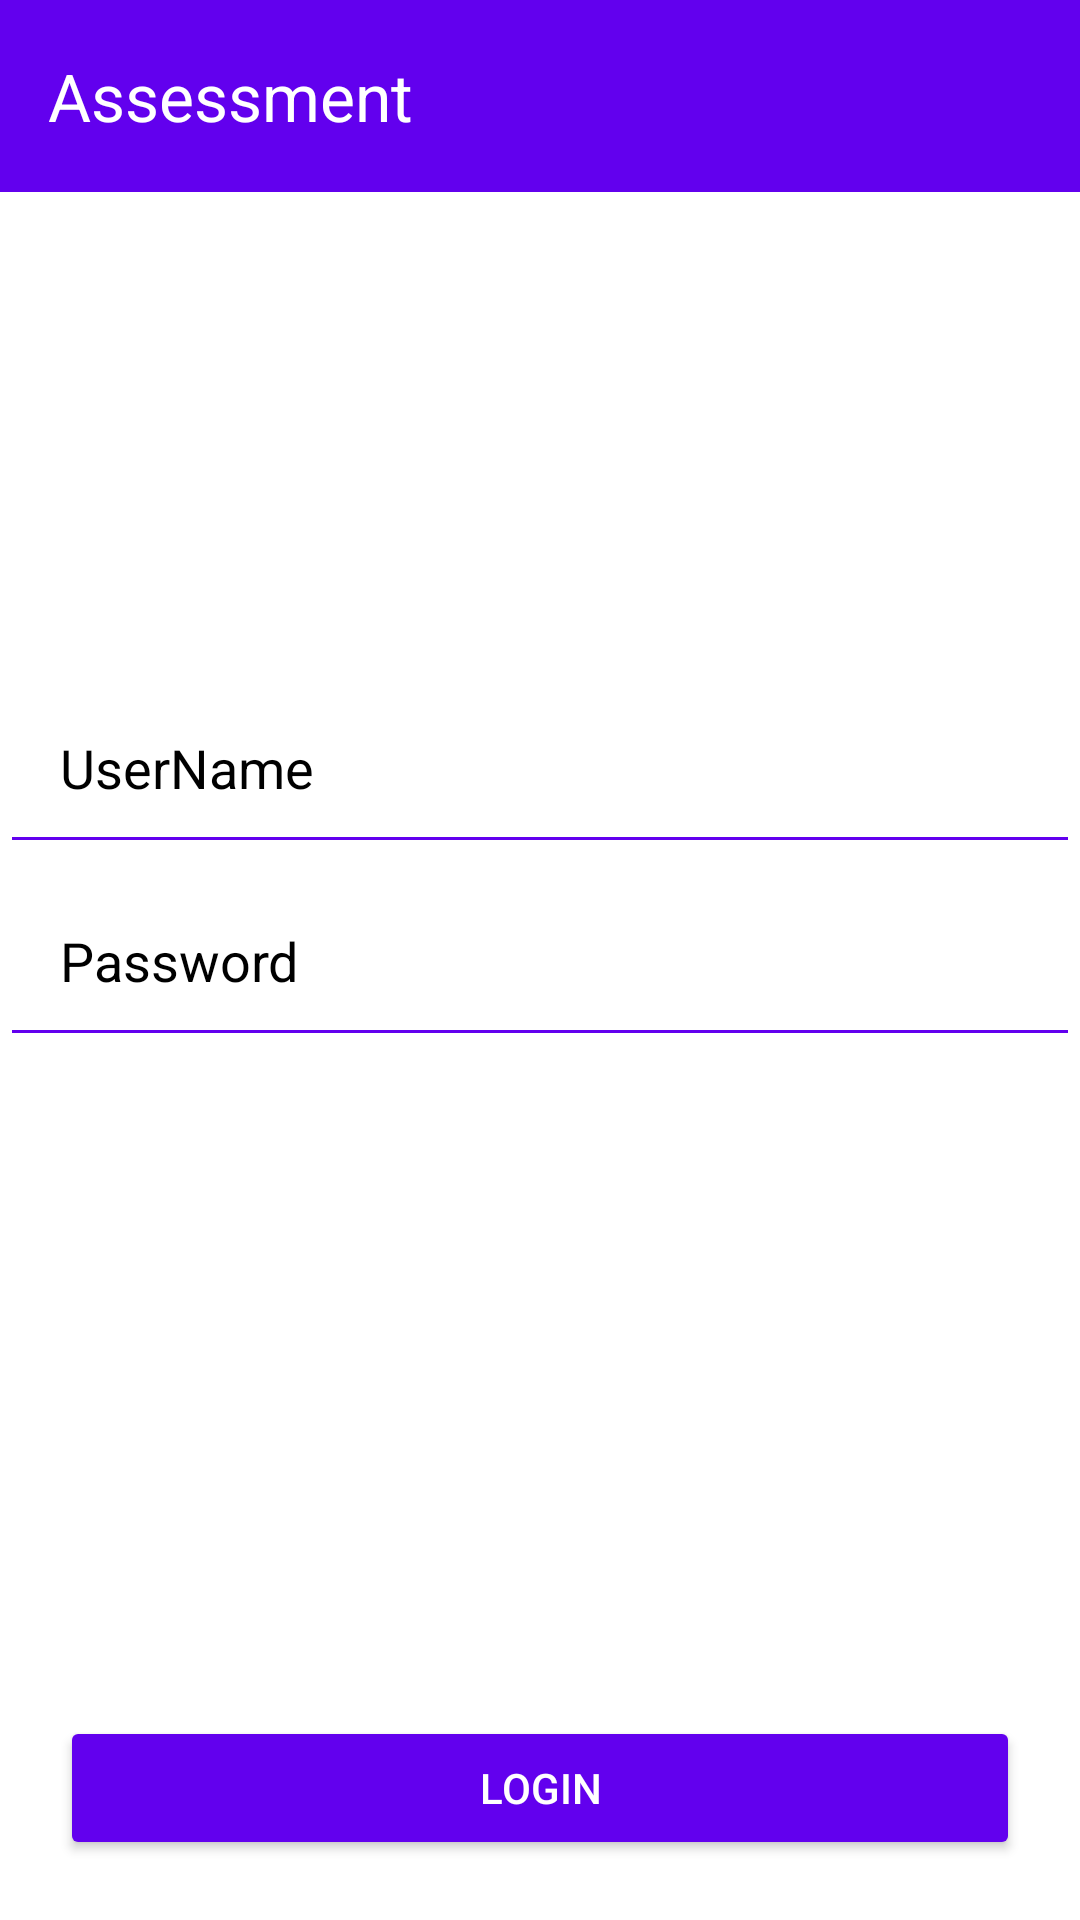

The Android layout XML behind this screen, and the referenced resources:
<!-- AndroidManifest.xml: application theme Theme.Assessment -->
<!-- res/layout/activity_login.xml -->
<?xml version="1.0" encoding="utf-8"?>
<androidx.constraintlayout.widget.ConstraintLayout
    xmlns:android="http://schemas.android.com/apk/res/android"
    xmlns:app="http://schemas.android.com/apk/res-auto"
    android:layout_width="match_parent"
    android:layout_height="match_parent"
    android:background="?attr/android:windowBackground">

    
    <androidx.appcompat.widget.Toolbar
        android:id="@+id/toolbar"
        android:layout_width="match_parent"
        android:layout_height="?attr/actionBarSize"
        android:background="?attr/colorPrimary"
        android:theme="@style/ThemeOverlay.AppCompat.Dark.ActionBar"
        app:title="@string/app_name"
        app:titleTextColor="?attr/colorOnPrimary"
        app:layout_constraintTop_toTopOf="parent"/>

    
    <EditText
        android:id="@+id/edtEmail"
        android:layout_width="0dp"
        android:layout_height="wrap_content"
        android:hint="@string/user"
        android:importantForAutofill="no"
        android:inputType="textEmailAddress"
        android:textColor="?attr/colorOnSurface"
        android:textColorHint="?attr/colorOnSurface"
        android:backgroundTint="?attr/colorPrimary"
        android:padding="20dp"
        app:layout_constraintBottom_toTopOf="@id/edtPassword"
        app:layout_constraintStart_toStartOf="parent"
        app:layout_constraintEnd_toEndOf="parent" />

    
    <EditText
        android:id="@+id/edtPassword"
        android:layout_width="0dp"
        android:layout_height="wrap_content"
        android:hint="@string/password"
        android:importantForAutofill="no"
        android:inputType="textPassword"
        android:textColor="?attr/colorOnSurface"
        android:textColorHint="?attr/colorOnSurface"
        android:backgroundTint="?attr/colorPrimary"
        android:padding="20dp"
        app:layout_constraintBottom_toBottomOf="parent"
        app:layout_constraintTop_toTopOf="parent"
        app:layout_constraintStart_toStartOf="parent"
        app:layout_constraintEnd_toEndOf="parent"
        />

    
    <Button
        android:id="@+id/btnLogin"
        android:layout_width="0dp"
        android:layout_height="wrap_content"
        android:text="@string/login"
        android:textColor="?attr/colorOnPrimary"
        android:backgroundTint="?attr/colorPrimary"
        android:paddingVertical="12dp"
        android:layout_marginBottom="30dp"
        android:padding="12dp"
        android:layout_margin="20dp"
        app:layout_constraintBottom_toBottomOf="parent"
        app:layout_constraintStart_toStartOf="parent"
        app:layout_constraintEnd_toEndOf="parent" />
</androidx.constraintlayout.widget.ConstraintLayout>
<!-- resources referenced by this layout -->
<resources>
  <string name="app_name">Assessment</string>
  <string name="login">Login</string>
  <string name="password">Password</string>
  <string name="user">UserName</string>
  <style name="Theme.Assessment" parent="Base.Theme.Assessment" />
  <style name="Base.Theme.Assessment" parent="Theme.Material3.DayNight.NoActionBar">
          
          
          
          <item name="colorPrimary">#6200EE</item>
          <item name="colorPrimaryVariant">#3700B3</item>
          <item name="colorOnPrimary">#FFFFFF</item>
  
          
          <item name="android:windowBackground">#FFFFFF</item>
          <item name="colorSurface">#F5F5F5</item>
          <item name="colorOnSurface">#000000</item>
      </style>
</resources>
